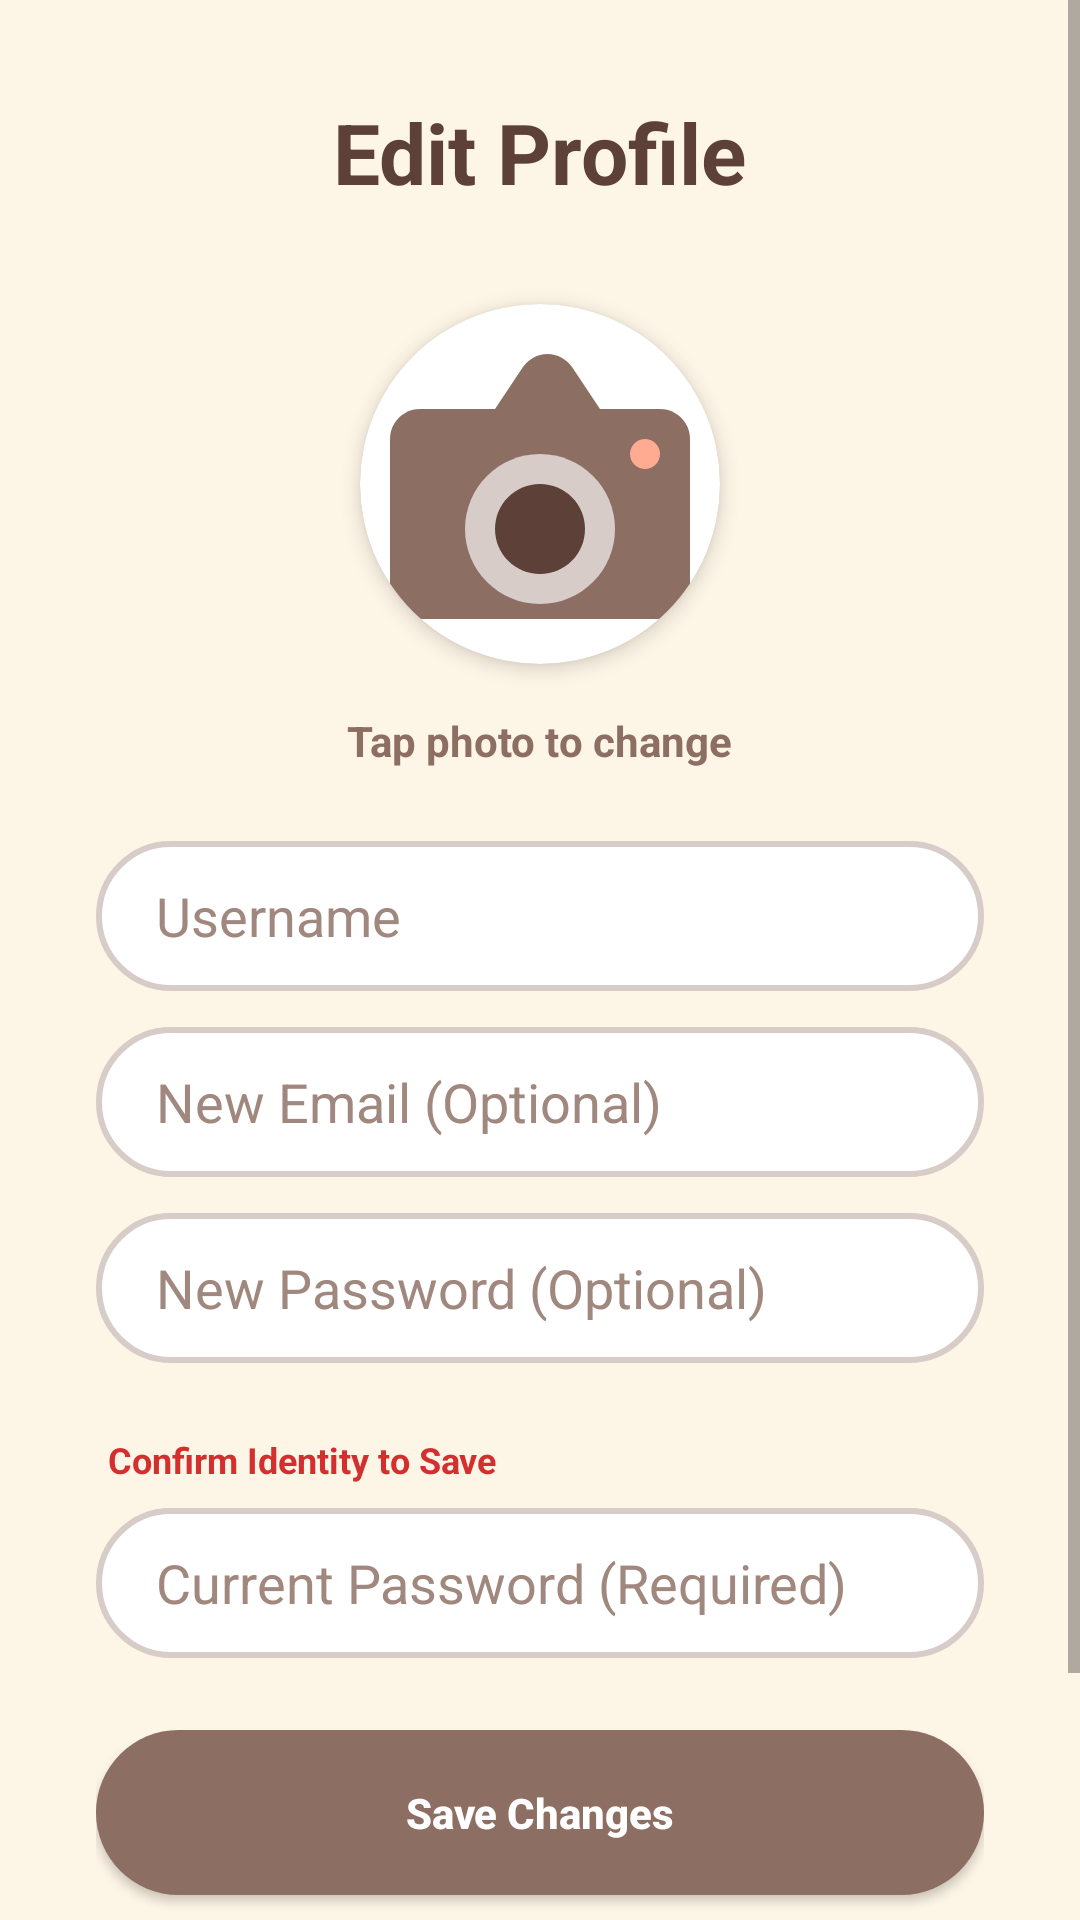

Android layout source for this screen:
<!-- AndroidManifest.xml: application theme Theme.UniBrew -->
<!-- res/layout/activity_edit_profile.xml -->
<?xml version="1.0" encoding="utf-8"?>
<ScrollView xmlns:android="http://schemas.android.com/apk/res/android"
    xmlns:app="http://schemas.android.com/apk/res-auto"
    android:layout_width="match_parent"
    android:layout_height="match_parent"
    android:fillViewport="true"
    android:background="@color/cream_background">

    <LinearLayout
        android:layout_width="match_parent"
        android:layout_height="wrap_content"
        android:orientation="vertical"
        android:gravity="center_horizontal"
        android:padding="32dp">

        <TextView
            android:layout_width="wrap_content"
            android:layout_height="wrap_content"
            android:text="Edit Profile"
            android:textSize="28sp"
            android:textStyle="bold"
            android:textColor="@color/coffee_dark"
            android:fontFamily="sans-serif-rounded"
            android:layout_marginBottom="32dp"/>

        <androidx.cardview.widget.CardView
            android:layout_width="120dp"
            android:layout_height="120dp"
            android:layout_marginBottom="16dp"
            app:cardCornerRadius="60dp"
            app:cardElevation="4dp">

            <ImageView
                android:id="@+id/ivEditProfile"
                android:layout_width="match_parent"
                android:layout_height="match_parent"
                android:src="@drawable/ic_cute_camera"
                android:scaleType="centerCrop"/>
        </androidx.cardview.widget.CardView>

        <TextView
            android:layout_width="wrap_content"
            android:layout_height="wrap_content"
            android:text="Tap photo to change"
            android:textColor="@color/coffee_primary"
            android:textStyle="bold"
            android:layout_marginBottom="24dp"/>

        <EditText
            android:id="@+id/etEditUsername"
            android:layout_width="match_parent"
            android:layout_height="50dp"
            android:background="@drawable/bg_rounded_input"
            android:hint="Username"
            android:textColor="#3E2723"
            android:textColorHint="#A1887F"
            android:paddingStart="20dp"
            android:paddingEnd="20dp"
            android:inputType="textPersonName"
            android:layout_marginBottom="12dp"/>

        <EditText
            android:id="@+id/etEditEmail"
            android:layout_width="match_parent"
            android:layout_height="50dp"
            android:background="@drawable/bg_rounded_input"
            android:hint="New Email (Optional)"
            android:textColor="#3E2723"
            android:textColorHint="#A1887F"
            android:paddingStart="20dp"
            android:paddingEnd="20dp"
            android:inputType="textEmailAddress"
            android:layout_marginBottom="12dp"/>

        <EditText
            android:id="@+id/etEditPassword"
            android:layout_width="match_parent"
            android:layout_height="50dp"
            android:background="@drawable/bg_rounded_input"
            android:hint="New Password (Optional)"
            android:textColor="#3E2723"
            android:textColorHint="#A1887F"
            android:paddingStart="20dp"
            android:paddingEnd="20dp"
            android:inputType="textPassword"
            android:layout_marginBottom="24dp"/>

        <TextView
            android:layout_width="match_parent"
            android:layout_height="wrap_content"
            android:text="Confirm Identity to Save"
            android:textColor="#D32F2F"
            android:textSize="12sp"
            android:textStyle="bold"
            android:layout_marginBottom="8dp"
            android:paddingStart="4dp"/>

        <EditText
            android:id="@+id/etCurrentPassword"
            android:layout_width="match_parent"
            android:layout_height="50dp"
            android:background="@drawable/bg_rounded_input"
            android:hint="Current Password (Required)"
            android:textColor="#3E2723"
            android:textColorHint="#A1887F"
            android:paddingStart="20dp"
            android:paddingEnd="20dp"
            android:inputType="textPassword"
            android:layout_marginBottom="24dp"/>

        <androidx.appcompat.widget.AppCompatButton
            android:id="@+id/btnSaveChanges"
            android:layout_width="match_parent"
            android:layout_height="55dp"
            android:text="Save Changes"
            android:background="@drawable/bg_rounded_button"
            android:textColor="@color/white"
            android:textStyle="bold"
            android:textAllCaps="false"
            />

        <androidx.appcompat.widget.AppCompatButton
            android:id="@+id/btnLogout"
            android:layout_width="match_parent"
            android:layout_height="55dp"
            android:text="Log Out"
            android:textColor="@color/white"
            android:background="@drawable/bg_rounded_button"
            android:backgroundTint="#D32F2F"
            android:layout_marginTop="16dp"
            android:textAllCaps="false"
            />

    </LinearLayout>
</ScrollView>
<!-- resources referenced by this layout -->
<resources>
  <color name="coffee_dark">#5D4037</color>
  <color name="coffee_primary">#8D6E63</color>
  <color name="cream_background">#FDF5E6</color>
  <color name="white">#FFFFFF</color>
  <!-- drawable bg_rounded_button (drawable) -->
  <?xml version="1.0" encoding="utf-8"?>
  <shape xmlns:android="http://schemas.android.com/apk/res/android">
      <solid android:color="@color/coffee_primary" />
      <corners android:radius="30dp" /> </shape>
  <!-- drawable bg_rounded_input (drawable) -->
  <?xml version="1.0" encoding="utf-8"?>
  <shape xmlns:android="http://schemas.android.com/apk/res/android">
      <solid android:color="@color/white" /> <corners android:radius="24dp" />      <stroke android:width="2dp" android:color="@color/latte_accent" /> <padding android:left="16dp" android:right="16dp"/>
  </shape>
  <!-- drawable ic_cute_camera (drawable) -->
  <vector xmlns:android="http://schemas.android.com/apk/res/android"
      android:width="64dp"
      android:height="64dp"
      android:viewportWidth="24"
      android:viewportHeight="24">
  
      <path
          android:fillColor="#8D6E63"
          android:pathData="M20,7H4C2.9,7 2,7.9 2,9v10c0,1.1 0.9,2 2,2h16c1.1,0 2,-0.9 2,-2V9C22,7.9 21.1,7 20,7z"/>
  
      <path
          android:fillColor="#8D6E63"
          android:pathData="M9,7L10.83,4.25C11.21,3.68 11.84,3.33 12.5,3.33h0c0.66,0 1.29,0.35 1.67,0.92L16,7H9z"/>
  
      <path
          android:fillColor="#D7CCC8"
          android:pathData="M12,10c-2.76,0 -5,2.24 -5,5s2.24,5 5,5s5,-2.24 5,-5S14.76,10 12,10z"/>
  
      <path
          android:fillColor="#5D4037"
          android:pathData="M12,12c-1.66,0 -3,1.34 -3,3s1.34,3 3,3s3,-1.34 3,-3S13.66,12 12,12z"/>
  
      <path
          android:fillColor="#FFAB91"
          android:pathData="M19,9c-0.55,0 -1,0.45 -1,1s0.45,1 1,1s1,-0.45 1,-1S19.55,9 19,9z"/>
  </vector>
  <style name="Theme.UniBrew" parent="Theme.MaterialComponents.DayNight.NoActionBar">
          <item name="colorPrimary">@color/coffee_primary</item>
          <item name="colorPrimaryVariant">@color/status_bar</item>
          <item name="colorOnPrimary">@color/white</item>
  
          <item name="colorSecondary">@color/orange_pop</item>
          <item name="colorOnSecondary">@color/black</item>
  
          <item name="android:statusBarColor">@color/status_bar</item>
  
          <item name="popupMenuStyle">@style/CozyPopupMenu</item>
          <item name="android:popupMenuStyle">@style/CozyPopupMenu</item>
      </style>
  <color name="latte_accent">#D7CCC8</color>
  <color name="status_bar">#6D4C41</color>
  <color name="orange_pop">#FFAB91</color>
  <color name="black">#3E2723</color>
  <style name="CozyPopupMenu" parent="Widget.AppCompat.PopupMenu">
          <item name="android:popupBackground">@drawable/bg_rounded_menu</item>
          <item name="android:dropDownVerticalOffset">4dp</item>
          <item name="android:textColor">@color/coffee_dark</item>
      </style>
  <!-- drawable bg_rounded_menu (drawable) -->
  <?xml version="1.0" encoding="utf-8"?>
  <shape xmlns:android="http://schemas.android.com/apk/res/android">
      <solid android:color="@color/cream_background" /> <corners android:radius="16dp" />      <stroke android:width="2dp" android:color="@color/latte_accent" /> <padding android:left="8dp" android:right="8dp" android:top="8dp" android:bottom="8dp"/>
  </shape>
</resources>
